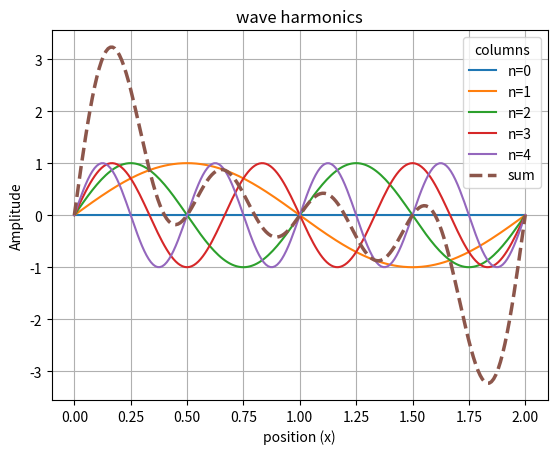

Write the Python code that produced this figure.
import numpy as np
import matplotlib.pyplot as plt
import pandas as pd
from pprint import pprint

p = np.pi
y0 = 1
num = 5
# print("pi = \n", p)
xx = np.arange(0.0, 2.01, .01)

functs = dict()
for n in range(num):
    yy = y0*np.sin(n*p*xx)
    functs[f"n={n}"] = yy
    
f = pd.DataFrame(functs, index=xx)
f.index.name = "x"
f['sum'] = f.sum(axis=1)        
pprint(f)

    
for col in f.columns:
    if col == "sum":
        plt.plot(f.index, f[col], label=col, linewidth=2.5, linestyle="--")
    else:
        plt.plot(f.index, f[col], label=col)
plt.legend(title="columns")
plt.xlabel("position (x)")
plt.ylabel("Amplitude")
plt.title("wave harmonics")
plt.grid(True)
plt.show()
